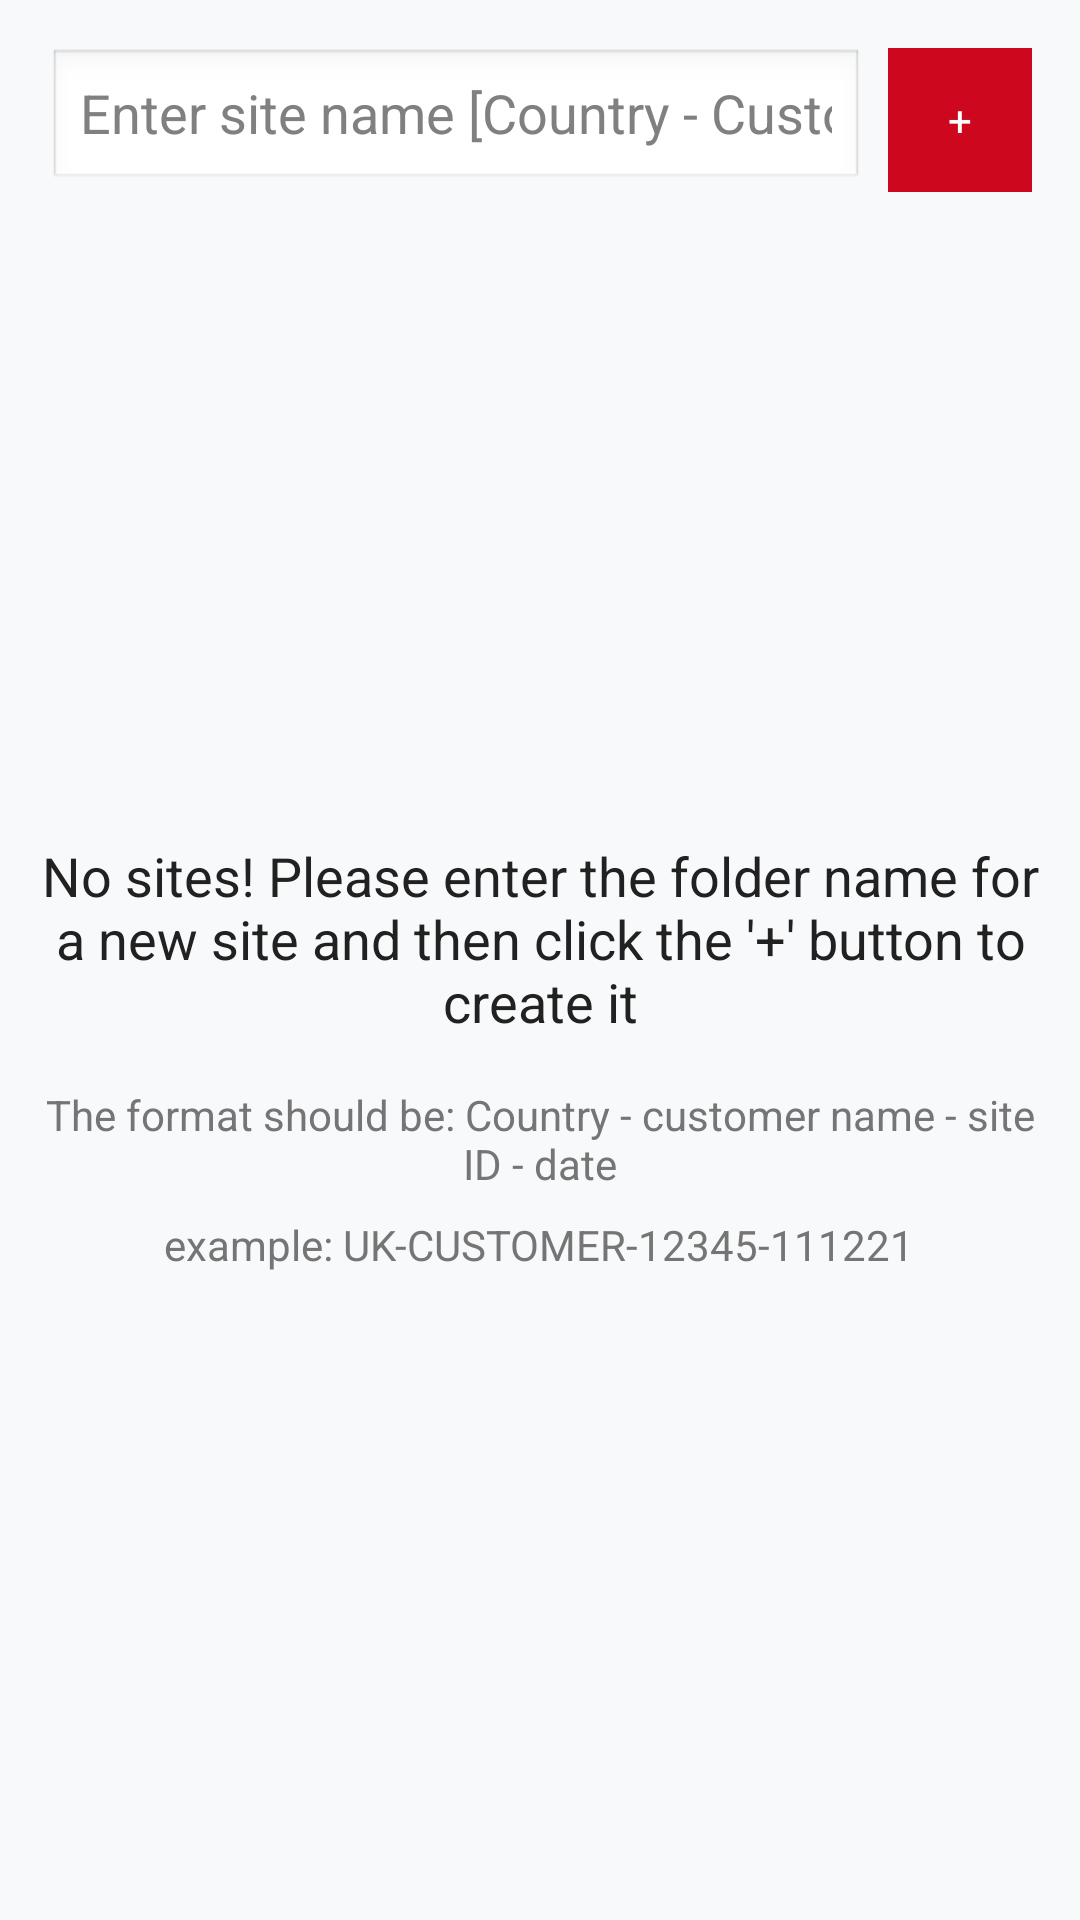

Produce the Android XML layout that renders to this screen, including the resource entries it uses.
<!-- AndroidManifest.xml: application theme android:Theme.NoTitleBar.Fullscreen -->
<!-- res/layout/lssa_fragment_site_list.xml -->
<?xml version="1.0" encoding="utf-8"?>
<LinearLayout xmlns:android="http://schemas.android.com/apk/res/android"
    android:layout_width="match_parent"
    xmlns:app="http://schemas.android.com/apk/res-auto"
    android:background="@color/lssa_background"
    android:layout_height="match_parent"
    android:orientation="vertical"
    android:padding="8dp">

    
    <LinearLayout
        android:layout_width="match_parent"
        android:layout_height="wrap_content"
        android:padding="8dp"
        android:orientation="horizontal">

        <EditText
            android:id="@+id/lssaEditTextSiteName"
            android:layout_width="0dp"
            android:layout_height="wrap_content"
            android:layout_weight="1"
            android:hint="Enter site name [Country - Customer Name - Site ID - Date]"
            android:inputType="text"
            android:maxLines="1"
            android:layout_marginEnd="8dp" />

        <Button
            android:id="@+id/lssaButtonAddSite"
            android:layout_width="48dp"
            android:layout_height="match_parent"
            android:text="+"
            app:layout_constraintDimensionRatio="1:1"
            app:layout_constraintTop_toTopOf="parent"
            app:layout_constraintBottom_toBottomOf="parent"
            app:layout_constraintStart_toStartOf="parent"
            app:layout_constraintEnd_toEndOf="parent"
            android:background="@color/lssa_red"
            android:textColor="@android:color/white" />

    </LinearLayout>

    <FrameLayout
        android:layout_width="match_parent"
        android:layout_height="match_parent">


        <androidx.recyclerview.widget.RecyclerView
            android:id="@+id/lssaRecyclerViewSites"
            android:layout_width="match_parent"
            android:layout_marginTop="8dp"
            android:layout_height="match_parent" />

        <LinearLayout
            android:id="@+id/lssaSiteListEmptyStateLayout"
            android:layout_width="wrap_content"
            android:layout_height="wrap_content"
            android:layout_gravity="center"
            android:gravity="center"
            android:orientation="vertical">

            <TextView
                android:layout_width="wrap_content"
                android:layout_height="wrap_content"
                android:layout_marginBottom="16dp"
                android:gravity="center"
                android:text="No sites! Please enter the folder name for a new site and then click the '+' button to create it"
                android:textColor="@color/lssa_text"
                android:textSize="18sp" />

            <TextView
                android:layout_width="wrap_content"
                android:layout_height="wrap_content"
                android:layout_marginBottom="8dp"
                android:gravity="center"
                android:text="The format should be: Country - customer name - site ID - date"
                android:textColor="@color/lssa_text_secondary"
                android:textSize="14sp" />

            <TextView
                android:layout_width="wrap_content"
                android:layout_height="wrap_content"
                android:gravity="center"
                android:text="example: UK-CUSTOMER-12345-111221"
                android:textColor="@color/lssa_text_secondary"
                android:textSize="14sp" />

        </LinearLayout>
    </FrameLayout>

</LinearLayout>
<!-- resources referenced by this layout -->
<resources>
  <color name="lssa_background">#F8F9FA</color>
  <color name="lssa_red">#CD071E</color>
  <color name="lssa_text">#212121</color>
  <color name="lssa_text_secondary">#757575</color>
</resources>
